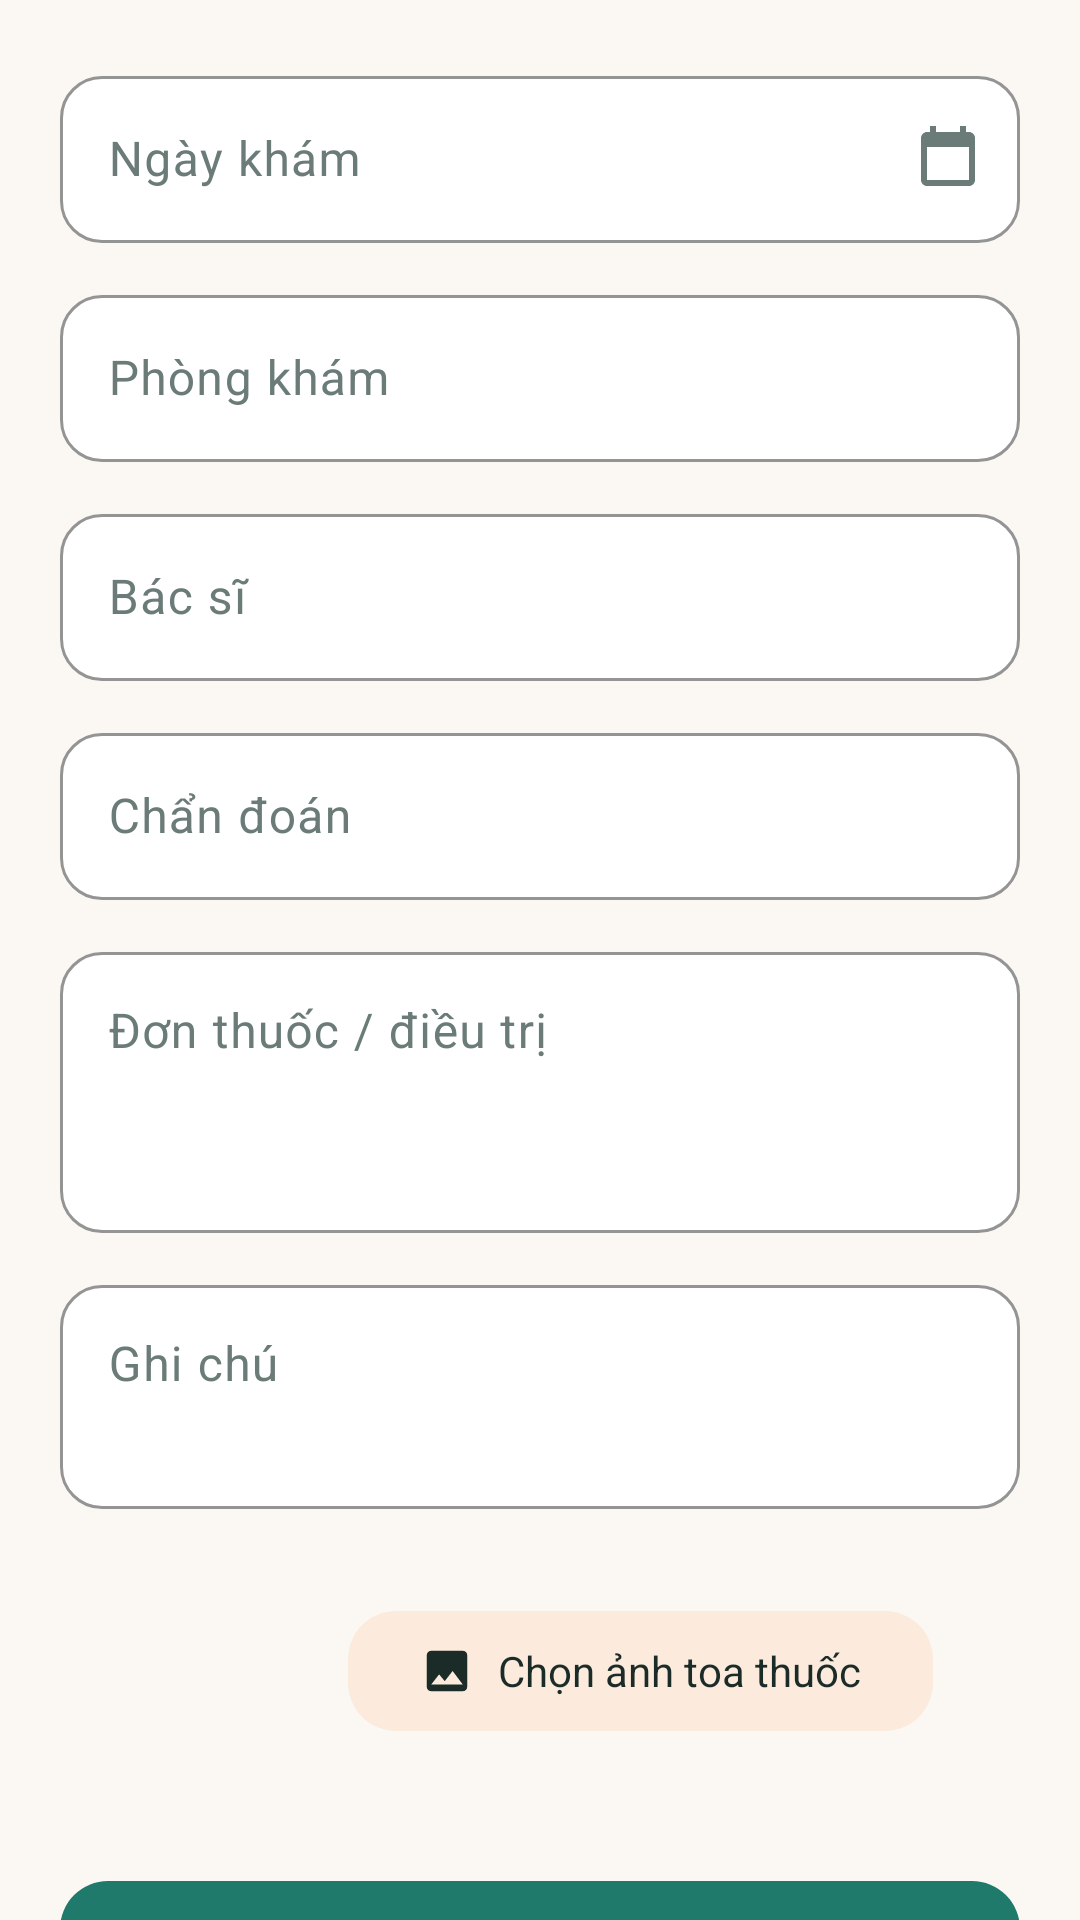

Write the Android layout XML for this screen, with the resource values it uses.
<!-- AndroidManifest.xml: application theme Theme.PetHealth -->
<!-- res/layout/fragment_medical_edit.xml -->
<?xml version="1.0" encoding="utf-8"?>
<androidx.core.widget.NestedScrollView xmlns:android="http://schemas.android.com/apk/res/android"
    xmlns:app="http://schemas.android.com/apk/res-auto"
    android:layout_width="match_parent"
    android:layout_height="match_parent"
    android:background="@color/background"
    android:fillViewport="true">

    <LinearLayout
        android:layout_width="match_parent"
        android:layout_height="wrap_content"
        android:orientation="vertical"
        android:padding="@dimen/screen_padding">

        <com.google.android.material.textfield.TextInputLayout
            android:id="@+id/inputDate"
            style="@style/Widget.PetHealth.Input"
            android:layout_width="match_parent"
            android:layout_height="wrap_content"
            android:hint="@string/medical_date"
            app:endIconDrawable="@drawable/ic_calendar"
            app:endIconMode="custom">

            <com.google.android.material.textfield.TextInputEditText
                android:id="@+id/editDate"
                android:layout_width="match_parent"
                android:layout_height="wrap_content"
                android:clickable="true"
                android:cursorVisible="false"
                android:focusable="false"
                android:inputType="none" />
        </com.google.android.material.textfield.TextInputLayout>

        <com.google.android.material.textfield.TextInputLayout
            style="@style/Widget.PetHealth.Input"
            android:layout_width="match_parent"
            android:layout_height="wrap_content"
            android:layout_marginTop="@dimen/space_m"
            android:hint="@string/medical_clinic">

            <com.google.android.material.textfield.TextInputEditText
                android:id="@+id/editClinic"
                android:layout_width="match_parent"
                android:layout_height="wrap_content"
                android:inputType="textCapSentences"
                android:maxLines="1" />
        </com.google.android.material.textfield.TextInputLayout>

        <com.google.android.material.textfield.TextInputLayout
            style="@style/Widget.PetHealth.Input"
            android:layout_width="match_parent"
            android:layout_height="wrap_content"
            android:layout_marginTop="@dimen/space_m"
            android:hint="@string/medical_vet">

            <com.google.android.material.textfield.TextInputEditText
                android:id="@+id/editVet"
                android:layout_width="match_parent"
                android:layout_height="wrap_content"
                android:inputType="textPersonName"
                android:maxLines="1" />
        </com.google.android.material.textfield.TextInputLayout>

        <com.google.android.material.textfield.TextInputLayout
            android:id="@+id/inputDiagnosis"
            style="@style/Widget.PetHealth.Input"
            android:layout_width="match_parent"
            android:layout_height="wrap_content"
            android:layout_marginTop="@dimen/space_m"
            android:hint="@string/medical_diagnosis">

            <com.google.android.material.textfield.TextInputEditText
                android:id="@+id/editDiagnosis"
                android:layout_width="match_parent"
                android:layout_height="wrap_content"
                android:inputType="textCapSentences"
                android:maxLines="2" />
        </com.google.android.material.textfield.TextInputLayout>

        <com.google.android.material.textfield.TextInputLayout
            style="@style/Widget.PetHealth.Input"
            android:layout_width="match_parent"
            android:layout_height="wrap_content"
            android:layout_marginTop="@dimen/space_m"
            android:hint="@string/medical_prescription">

            <com.google.android.material.textfield.TextInputEditText
                android:id="@+id/editPrescription"
                android:layout_width="match_parent"
                android:layout_height="wrap_content"
                android:gravity="top"
                android:inputType="textMultiLine"
                android:minLines="3" />
        </com.google.android.material.textfield.TextInputLayout>

        <com.google.android.material.textfield.TextInputLayout
            style="@style/Widget.PetHealth.Input"
            android:layout_width="match_parent"
            android:layout_height="wrap_content"
            android:layout_marginTop="@dimen/space_m"
            android:hint="@string/medical_note">

            <com.google.android.material.textfield.TextInputEditText
                android:id="@+id/editNote"
                android:layout_width="match_parent"
                android:layout_height="wrap_content"
                android:gravity="top"
                android:inputType="textMultiLine"
                android:minLines="2" />
        </com.google.android.material.textfield.TextInputLayout>

        <LinearLayout
            android:layout_width="match_parent"
            android:layout_height="wrap_content"
            android:layout_marginTop="@dimen/space_m"
            android:gravity="center_vertical"
            android:orientation="horizontal">

            <com.google.android.material.imageview.ShapeableImageView
                android:id="@+id/imgPhoto"
                android:layout_width="84dp"
                android:layout_height="84dp"
                android:contentDescription="@string/medical_photo"
                android:scaleType="centerCrop"
                android:src="@drawable/bg_image_placeholder"
                app:shapeAppearanceOverlay="@style/ShapeAppearanceOverlay.PetHealth.Rounded" />

            <LinearLayout
                android:layout_width="0dp"
                android:layout_height="wrap_content"
                android:layout_marginStart="@dimen/space_m"
                android:layout_weight="1"
                android:orientation="vertical">

                <com.google.android.material.button.MaterialButton
                    android:id="@+id/btnPickPhoto"
                    style="@style/Widget.PetHealth.Button.Tonal"
                    android:layout_width="wrap_content"
                    android:layout_height="wrap_content"
                    android:text="@string/medical_photo_pick"
                    app:icon="@drawable/ic_photo"
                    app:iconSize="18dp" />

                <TextView
                    android:id="@+id/btnRemovePhoto"
                    android:layout_width="wrap_content"
                    android:layout_height="wrap_content"
                    android:layout_marginTop="@dimen/space_xs"
                    android:padding="@dimen/space_xs"
                    android:text="@string/pet_photo_remove"
                    android:textColor="@color/brand_coral"
                    android:textSize="12sp"
                    android:visibility="gone" />
            </LinearLayout>
        </LinearLayout>

        <com.google.android.material.button.MaterialButton
            android:id="@+id/btnSave"
            style="@style/Widget.PetHealth.Button"
            android:layout_width="match_parent"
            android:layout_height="wrap_content"
            android:layout_marginTop="@dimen/space_xl"
            android:text="@string/common_save"
            app:icon="@drawable/ic_check" />

        <com.google.android.material.button.MaterialButton
            android:id="@+id/btnDelete"
            style="@style/Widget.Material3.Button.TextButton"
            android:layout_width="match_parent"
            android:layout_height="wrap_content"
            android:layout_marginTop="@dimen/space_s"
            android:text="@string/medical_delete"
            android:textColor="@color/status_overdue"
            android:visibility="gone" />
    </LinearLayout>
</androidx.core.widget.NestedScrollView>
<!-- resources referenced by this layout -->
<resources>
  <color name="background">#FBF8F3</color>
  <color name="brand_coral">#E8895B</color>
  <color name="status_overdue">#C0392B</color>
  <dimen name="screen_padding">20dp</dimen>
  <dimen name="space_m">12dp</dimen>
  <dimen name="space_s">8dp</dimen>
  <dimen name="space_xl">24dp</dimen>
  <dimen name="space_xs">4dp</dimen>
  <!-- drawable ic_check (drawable) -->
  <vector xmlns:android="http://schemas.android.com/apk/res/android" android:width="24dp" android:height="24dp" android:viewportWidth="24" android:viewportHeight="24">
      <path android:fillColor="#FF1B2B28" android:pathData="M9,16.17L4.83,12l-1.42,1.41L9,19 21,7l-1.41,-1.41z" />
  </vector>
  <string name="common_save">Lưu</string>
  <string name="medical_clinic">Phòng khám</string>
  <string name="medical_date">Ngày khám</string>
  <string name="medical_delete">Xóa bệnh án</string>
  <string name="medical_diagnosis">Chẩn đoán</string>
  <string name="medical_note">Ghi chú</string>
  <string name="medical_photo">Ảnh toa thuốc</string>
  <string name="medical_photo_pick">Chọn ảnh toa thuốc</string>
  <string name="medical_prescription">Đơn thuốc / điều trị</string>
  <string name="medical_vet">Bác sĩ</string>
  <string name="pet_photo_remove">Xóa ảnh</string>
  <style name="ShapeAppearanceOverlay.PetHealth.Rounded" parent="">
          <item name="cornerFamily">rounded</item>
          <item name="cornerSize">16dp</item>
      </style>
  <style name="Widget.PetHealth.Button" parent="Widget.Material3.Button">
          <item name="cornerRadius">16dp</item>
          <item name="android:minHeight">52dp</item>
          <item name="android:textAllCaps">false</item>
          <item name="android:letterSpacing">0</item>
      </style>
  <style name="Widget.PetHealth.Button.Tonal" parent="Widget.Material3.Button.TonalButton">
          <item name="cornerRadius">16dp</item>
          <item name="android:minHeight">48dp</item>
          <item name="android:textAllCaps">false</item>
          <item name="android:letterSpacing">0</item>
      </style>
  <color name="brand_teal">#1F7A6B</color>
  <color name="text_secondary">#6B7C78</color>
  <color name="surface">#FFFFFF</color>
  <color name="white">#FFFFFF</color>
  <color name="brand_teal_light">#DCEFE9</color>
  <color name="brand_teal_dark">#13574C</color>
  <color name="brand_coral_soft">#FCEBDD</color>
  <color name="text_primary">#1B2B28</color>
  <color name="brand_amber">#F2B35C</color>
  <color name="surface_variant">#F2EEE6</color>
  <color name="outline">#DDE5E2</color>
  <style name="Widget.PetHealth.Card" parent="Widget.Material3.CardView.Elevated">
          <item name="cardCornerRadius">20dp</item>
          <item name="cardElevation">0dp</item>
          <item name="cardBackgroundColor">@color/surface</item>
          <item name="strokeColor">@color/divider</item>
          <item name="strokeWidth">1dp</item>
      </style>
  <style name="Widget.PetHealth.BottomNav" parent="Widget.Material3.BottomNavigationView">
          <item name="android:background">@color/surface</item>
          <item name="itemIconTint">@color/bottom_nav_color</item>
          <item name="itemTextColor">@color/bottom_nav_color</item>
      </style>
  <style name="Widget.PetHealth.Toolbar" parent="Widget.Material3.Toolbar">
          <item name="android:background">@color/background</item>
          <item name="titleTextColor">@color/text_primary</item>
          <item name="subtitleTextColor">@color/text_secondary</item>
          <item name="titleTextAppearance">@style/TextAppearance.PetHealth.Toolbar</item>
      </style>
  <color name="divider">#EDF1EF</color>
  <style name="TextAppearance.PetHealth.Toolbar" parent="TextAppearance.Material3.TitleLarge">
          <item name="android:textSize">20sp</item>
          <item name="android:textStyle">bold</item>
          <item name="android:fontFamily">sans-serif-medium</item>
      </style>
</resources>
